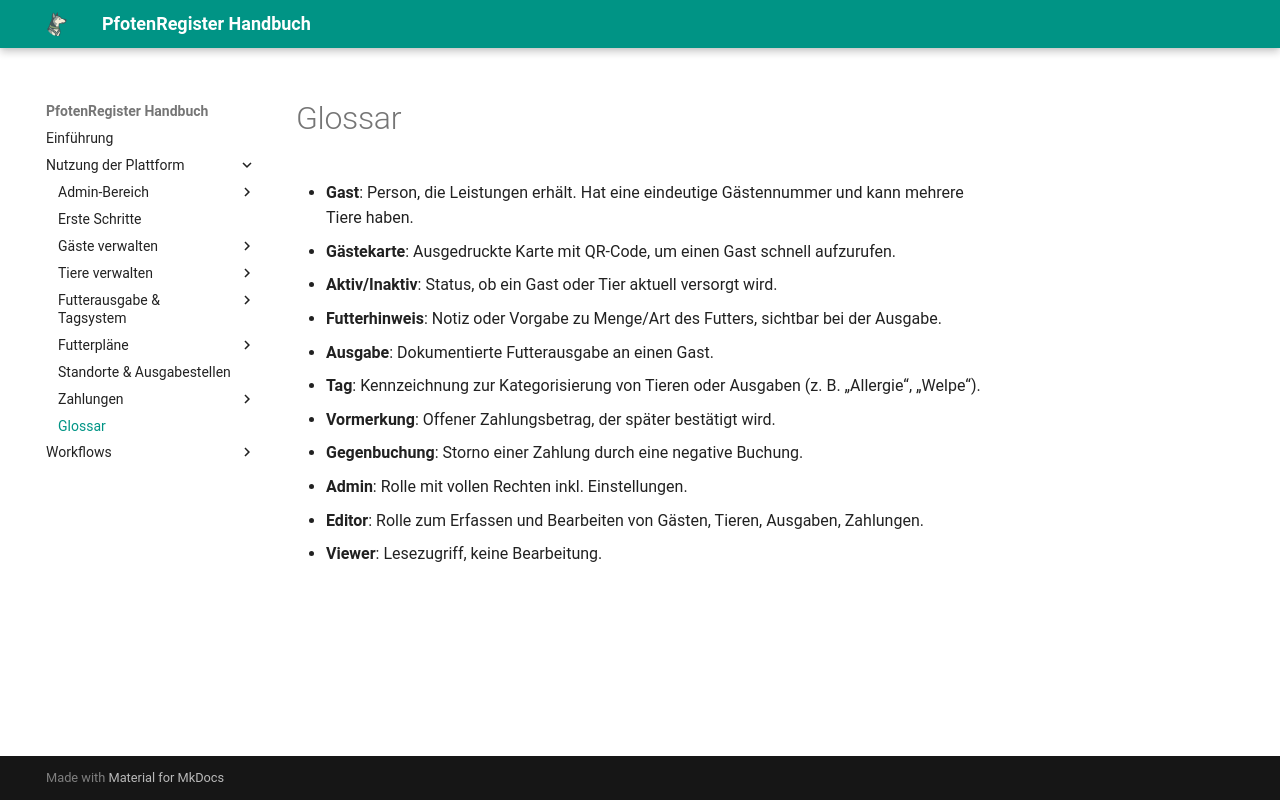

repository: smoky1337/docs-pfotenregister · page: glossary/index.html · generator: mkdocs

# Glossar

- **Gast**: Person, die Leistungen erhält. Hat eine eindeutige Gästennummer und kann mehrere Tiere haben.
- **Gästekarte**: Ausgedruckte Karte mit QR-Code, um einen Gast schnell aufzurufen.
- **Aktiv/Inaktiv**: Status, ob ein Gast oder Tier aktuell versorgt wird.
- **Futterhinweis**: Notiz oder Vorgabe zu Menge/Art des Futters, sichtbar bei der Ausgabe.
- **Ausgabe**: Dokumentierte Futterausgabe an einen Gast.
- **Tag**: Kennzeichnung zur Kategorisierung von Tieren oder Ausgaben (z. B. „Allergie“, „Welpe“).
- **Vormerkung**: Offener Zahlungsbetrag, der später bestätigt wird.
- **Gegenbuchung**: Storno einer Zahlung durch eine negative Buchung.
- **Admin**: Rolle mit vollen Rechten inkl. Einstellungen.
- **Editor**: Rolle zum Erfassen und Bearbeiten von Gästen, Tieren, Ausgaben, Zahlungen.
- **Viewer**: Lesezugriff, keine Bearbeitung.
